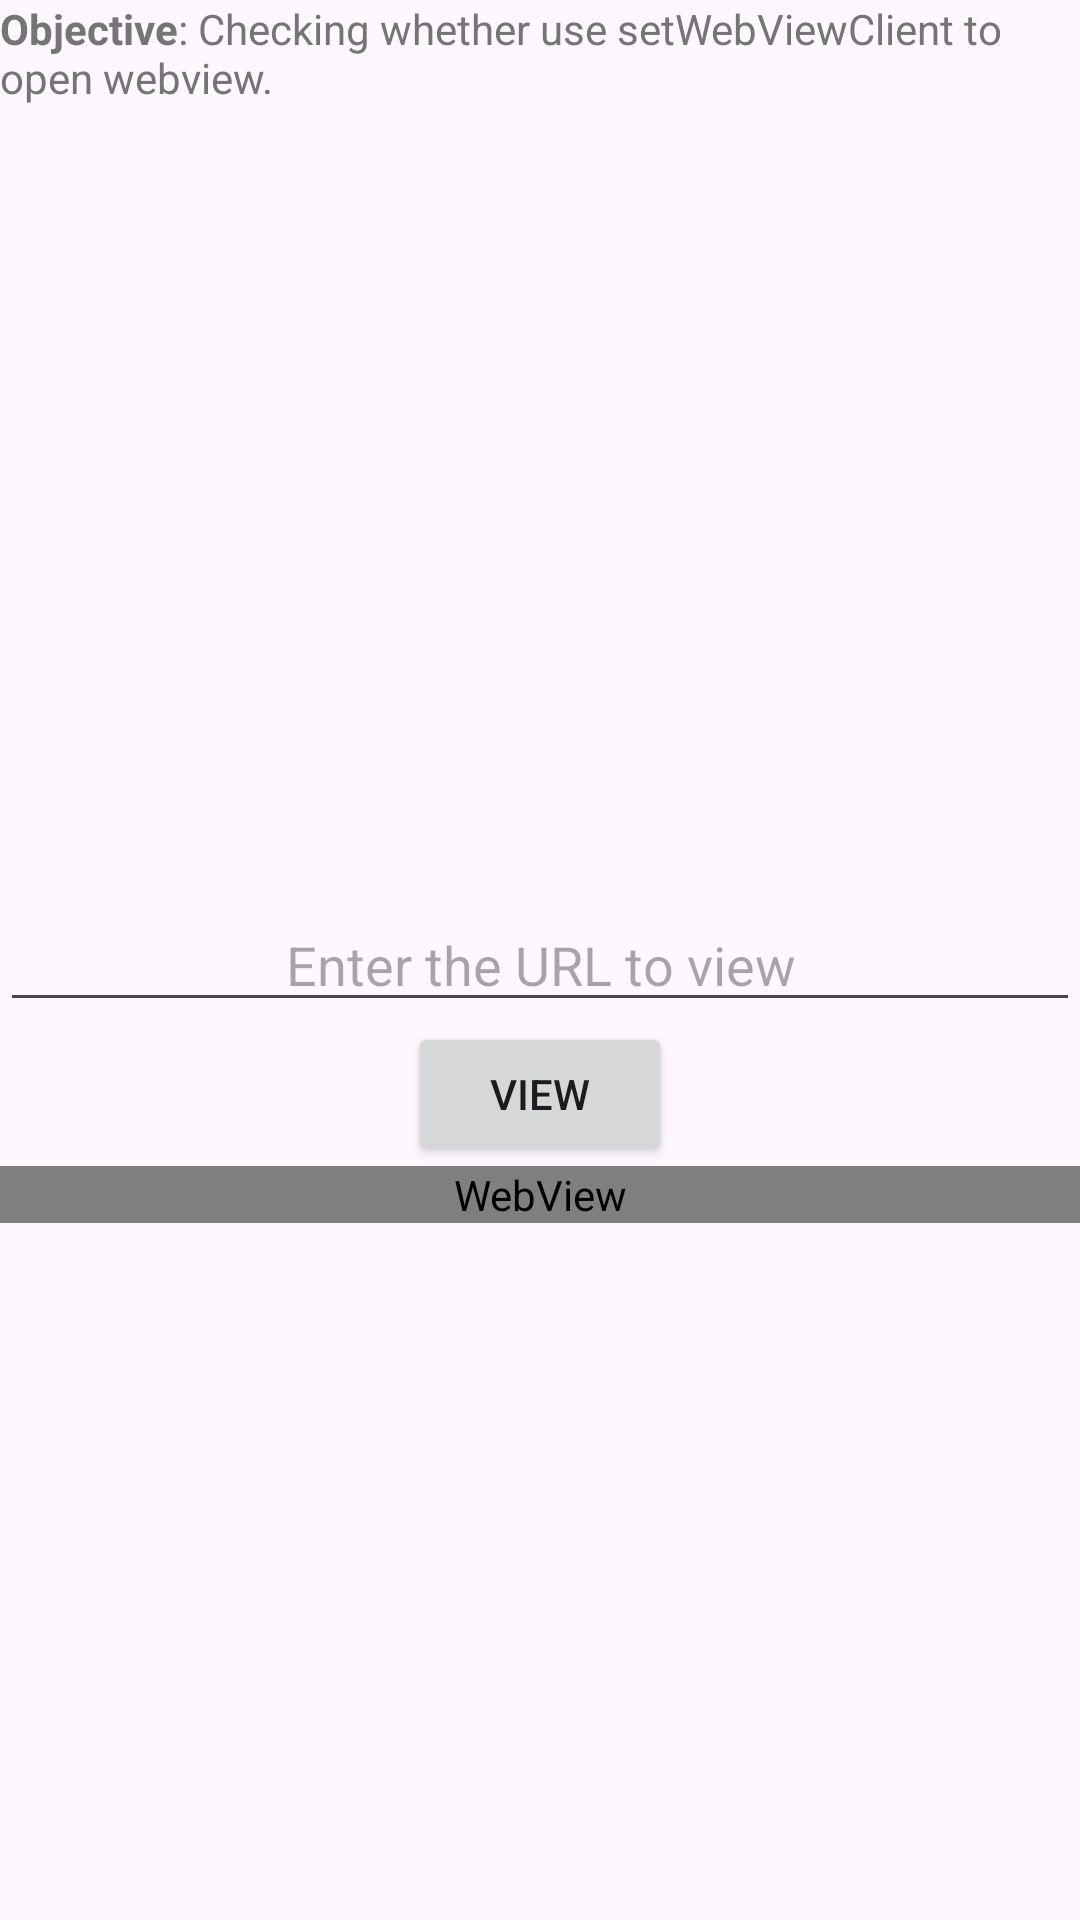

Reconstruct the res/layout file that produces this screen, plus the resources it refers to.
<!-- AndroidManifest.xml: application theme Theme.MyNewDivaBeta -->
<!-- res/layout/activity_use_set_webview_client.xml -->
<?xml version="1.0" encoding="utf-8"?>
<androidx.constraintlayout.widget.ConstraintLayout xmlns:android="http://schemas.android.com/apk/res/android"
    xmlns:app="http://schemas.android.com/apk/res-auto"
    xmlns:tools="http://schemas.android.com/tools"
    android:layout_width="match_parent"
    android:layout_height="match_parent"
    tools:context=".UseSetWebviewClientActivity">
    <RelativeLayout
        android:layout_width="match_parent"
        android:layout_height="match_parent">
        <TextView
            android:layout_width="wrap_content"
            android:layout_height="wrap_content"
            android:text="@string/setwview_intro"
            android:id="@+id/setwviewView"
            android:layout_alignParentTop="true"
            android:layout_alignParentLeft="true"
            android:layout_alignParentStart="true"
            android:textColor="@color/material_grey_600"
            android:gravity="fill_horizontal|fill_vertical"
            android:textAlignment="gravity" />

        <EditText
            android:layout_width="match_parent"
            android:layout_height="wrap_content"
            android:inputType="text"
            android:ems="10"
            android:id="@+id/setwviewuri"
            android:layout_centerVertical="true"
            android:layout_alignParentLeft="true"
            android:layout_alignParentStart="true"
            android:hint="@string/wview_enter"
            android:textAlignment="center" />

        <Button
            android:layout_width="wrap_content"
            android:layout_height="wrap_content"
            android:text="@string/wview_view"
            android:id="@+id/setwviewbutton"
            android:layout_below="@+id/setwviewuri"
            android:layout_alignParentLeft="false"
            android:layout_alignParentStart="false"
            android:layout_centerHorizontal="true"
            android:onClick="get"/>

        <WebView
            android:layout_width="match_parent"
            android:layout_height="wrap_content"
            android:id="@+id/setwview"
            android:layout_below="@+id/setwviewbutton" />
    </RelativeLayout>
</androidx.constraintlayout.widget.ConstraintLayout>
<!-- resources referenced by this layout -->
<resources>
  <string name="setwview_intro"><b>Objective</b>: Checking whether use setWebViewClient to open webview.</string>
  <string name="wview_enter">Enter the URL to view</string>
  <string name="wview_view">VIEW</string>
  <style name="Theme.MyNewDivaBeta" parent="Theme.MaterialComponents.DayNight.DarkActionBar">
          
          <item name="colorPrimary">@color/purple_500</item>
          <item name="colorPrimaryVariant">@color/purple_700</item>
          <item name="colorOnPrimary">@color/white</item>
          
          <item name="colorSecondary">@color/teal_200</item>
          <item name="colorSecondaryVariant">@color/teal_700</item>
          <item name="colorOnSecondary">@color/black</item>
          
          <item name="android:statusBarColor" tools:targetApi="l">?attr/colorPrimaryVariant</item>
          
      </style>
  <!-- not gathered from this repository: default colours our renderer supplied (Android Studio template values) -->
  <color name="purple_500">#FF6200EE</color>
  <color name="purple_700">#FF3700B3</color>
  <color name="teal_200">#FF03DAC5</color>
  <color name="teal_700">#FF018786</color>
  <color name="black">#FF000000</color>
  <color name="white">#FFFFFFFF</color>
</resources>
